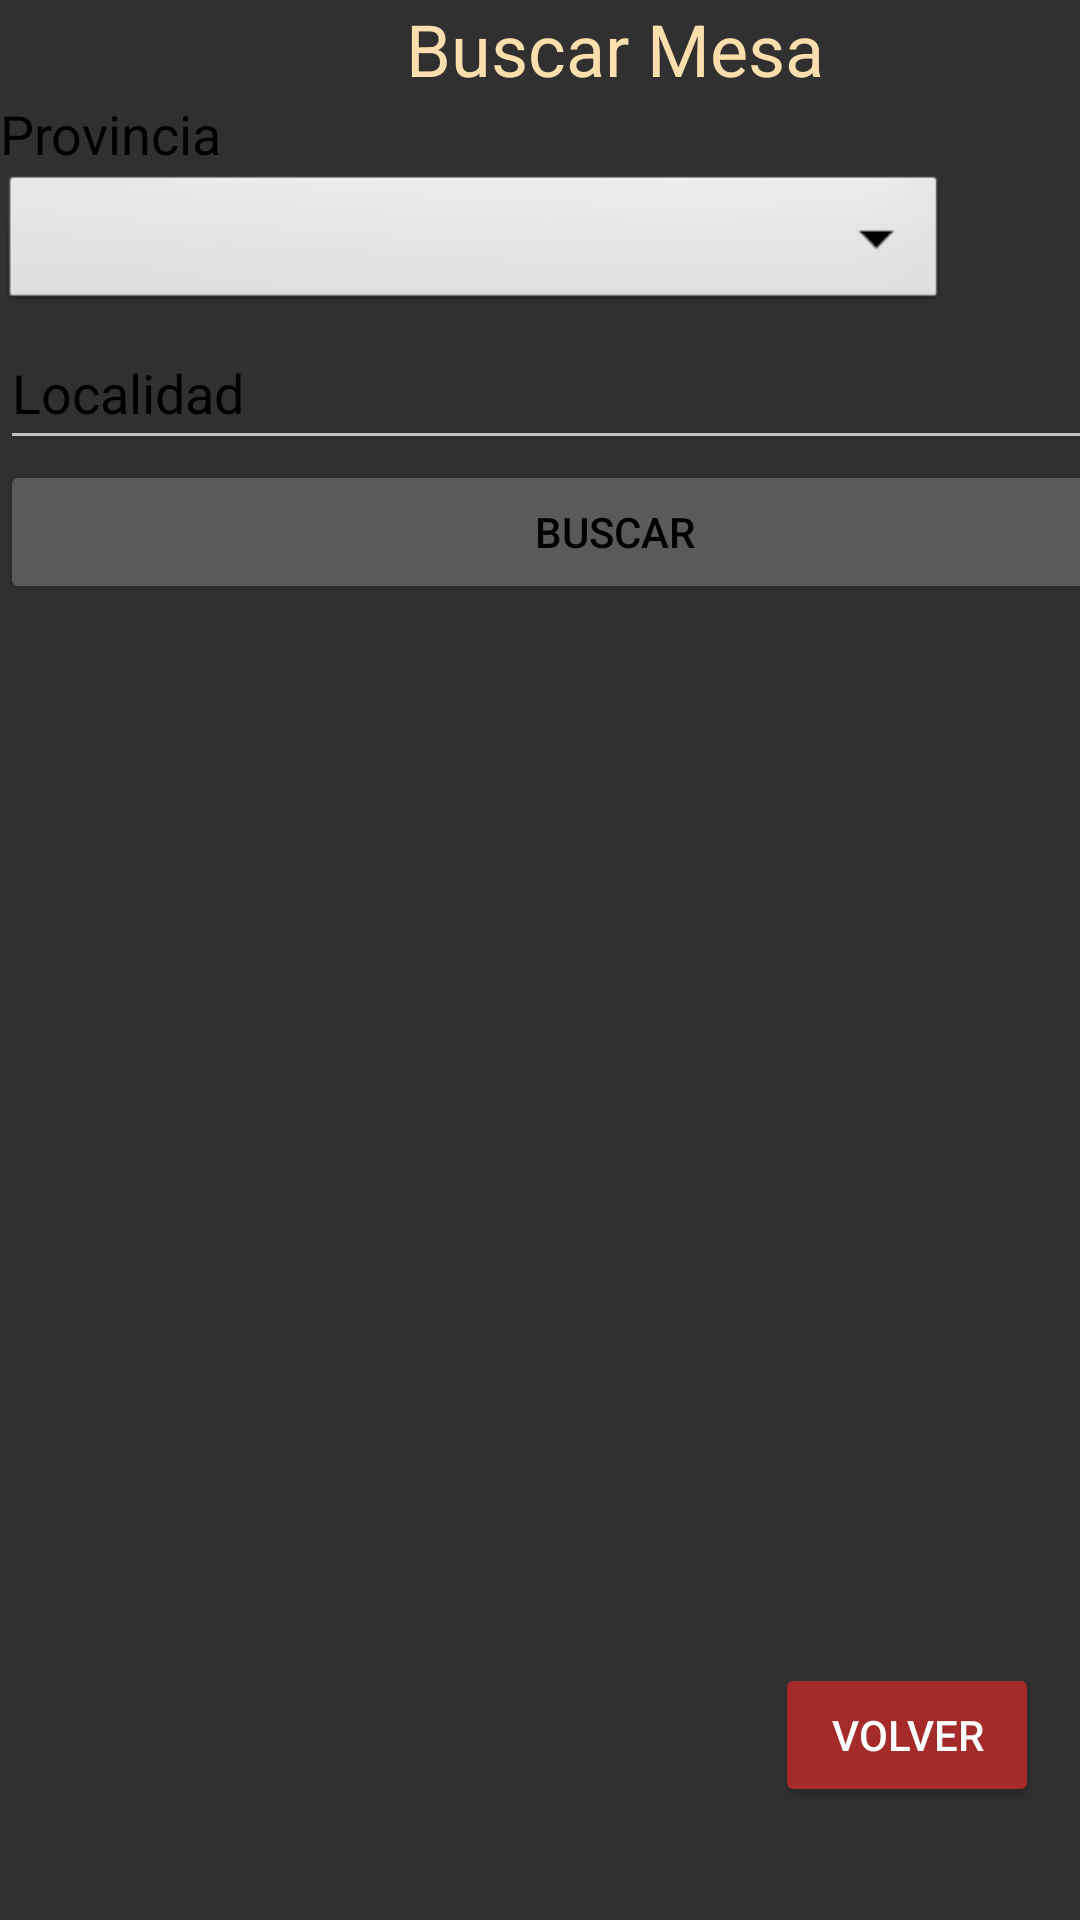

The Android layout XML behind this screen, and the referenced resources:
<!-- AndroidManifest.xml: application theme Theme.AppCompat.NoActionBar -->
<!-- res/layout/activity_buscar_mesa.xml -->
<?xml version="1.0" encoding="utf-8"?>
<androidx.constraintlayout.widget.ConstraintLayout xmlns:android="http://schemas.android.com/apk/res/android"
    xmlns:app="http://schemas.android.com/apk/res-auto"
    xmlns:tools="http://schemas.android.com/tools"
    android:layout_width="match_parent"
    android:layout_height="match_parent"
    android:background="@drawable/tapete_verde"
    tools:context=".mesasBillar.BuscarMesa">

    <Button
        android:id="@+id/btnVolverBuscar"
        android:layout_width="wrap_content"
        android:layout_height="wrap_content"
        android:layout_marginBottom="32dp"
        android:backgroundTint="@color/Brown"
        android:text="@string/volver"
        android:textSize="14sp"
        app:cornerRadius="28dp"
        app:layout_constraintBottom_toBottomOf="parent"
        app:layout_constraintEnd_toEndOf="parent"
        app:layout_constraintHorizontal_bias="0.95"
        app:layout_constraintStart_toStartOf="parent"
        app:layout_constraintTop_toBottomOf="@+id/linearLayout"
        app:layout_constraintVertical_bias="0.984" />

    <LinearLayout
        android:id="@+id/linearLayout"
        android:layout_width="410dp"
        android:layout_height="wrap_content"
        android:orientation="vertical"
        app:layout_constraintBottom_toBottomOf="parent"
        app:layout_constraintEnd_toEndOf="parent"
        app:layout_constraintHorizontal_bias="0.0"
        app:layout_constraintStart_toStartOf="parent"
        app:layout_constraintTop_toTopOf="parent"
        app:layout_constraintVertical_bias="0.0">

        <TextView
            android:id="@+id/tvTituloBuscar"
            android:layout_width="match_parent"
            android:layout_height="wrap_content"
            android:gravity="center_horizontal|center_vertical"
            android:text="@string/buscar_mesa"
            android:textColor="@color/NavajoWhite"
            android:textSize="24sp" />

        <TextView
            android:id="@+id/tvProvinciaBuscar"
            android:layout_width="168dp"
            android:layout_height="wrap_content"
            android:layout_weight="1"
            android:text="@string/provincia"
            android:textColor="@color/Black"
            android:textSize="18sp"
            app:layout_constraintBottom_toBottomOf="parent"
            app:layout_constraintEnd_toEndOf="parent"
            app:layout_constraintHorizontal_bias="0.358"
            app:layout_constraintStart_toStartOf="parent"
            app:layout_constraintTop_toTopOf="parent"
            app:layout_constraintVertical_bias="0.148" />

        <Spinner
            android:id="@+id/spProvinciaBuscar"
            style="@android:style/Widget.Spinner.DropDown"
            android:layout_width="316dp"
            android:layout_height="wrap_content"
            android:layout_weight="1"
            android:clickable="true"
            android:contentDescription="@string/provincias"
            android:popupBackground="@color/Gray"
            app:barrierAllowsGoneWidgets="true"
            app:layout_constraintBottom_toBottomOf="parent"
            app:layout_constraintEnd_toEndOf="parent"
            app:layout_constraintHorizontal_bias="0.437"
            app:layout_constraintStart_toStartOf="parent"
            app:layout_constraintTop_toTopOf="parent"
            app:layout_constraintVertical_bias="0.202" />

        <EditText
            android:id="@+id/etLocalidadBuscarMesa"
            android:layout_width="match_parent"
            android:layout_height="wrap_content"
            android:autofillHints=""
            android:ems="10"
            android:hint="@string/localidad"
            android:inputType="textCapSentences"
            android:minHeight="48dp"
            android:textColor="@color/Black"
            android:textColorHint="@color/Black" />

        <Button
            android:id="@+id/btnBuscarMesa"
            android:layout_width="match_parent"
            android:layout_height="wrap_content"
            android:gravity="center_horizontal|center_vertical"
            android:text="@string/buscar"
            android:textColor="@color/black"
            app:layout_constraintBottom_toBottomOf="parent"
            app:layout_constraintEnd_toEndOf="parent"
            app:layout_constraintHorizontal_bias="0.498"
            app:layout_constraintStart_toStartOf="parent"
            app:layout_constraintTop_toTopOf="parent"
            app:layout_constraintVertical_bias="0.882"
            tools:ignore="TextContrastCheck" />

    </LinearLayout>

    <androidx.recyclerview.widget.RecyclerView
        android:id="@+id/rvBuscarMesa"
        android:layout_width="409dp"
        android:layout_height="506dp"
        android:layout_marginTop="1dp"
        app:layoutManager="androidx.recyclerview.widget.LinearLayoutManager"
        app:layout_constraintBottom_toBottomOf="parent"
        app:layout_constraintEnd_toEndOf="parent"
        app:layout_constraintStart_toStartOf="parent"
        app:layout_constraintTop_toBottomOf="@+id/linearLayout" />

</androidx.constraintlayout.widget.ConstraintLayout>
<!-- resources referenced by this layout -->
<resources>
  <color name="Black">#000000</color>
  <color name="Brown">#A52A2A</color>
  <color name="Gray">#808080</color>
  <color name="NavajoWhite">#FFDEAD</color>
  <color name="black">#FF000000</color>
  <string name="buscar">Buscar</string>
  <string name="buscar_mesa">Buscar Mesa</string>
  <string name="localidad">Localidad</string>
  <string name="provincia">Provincia</string>
  <string name="provincias">provincias</string>
  <string name="volver">Volver</string>
</resources>
